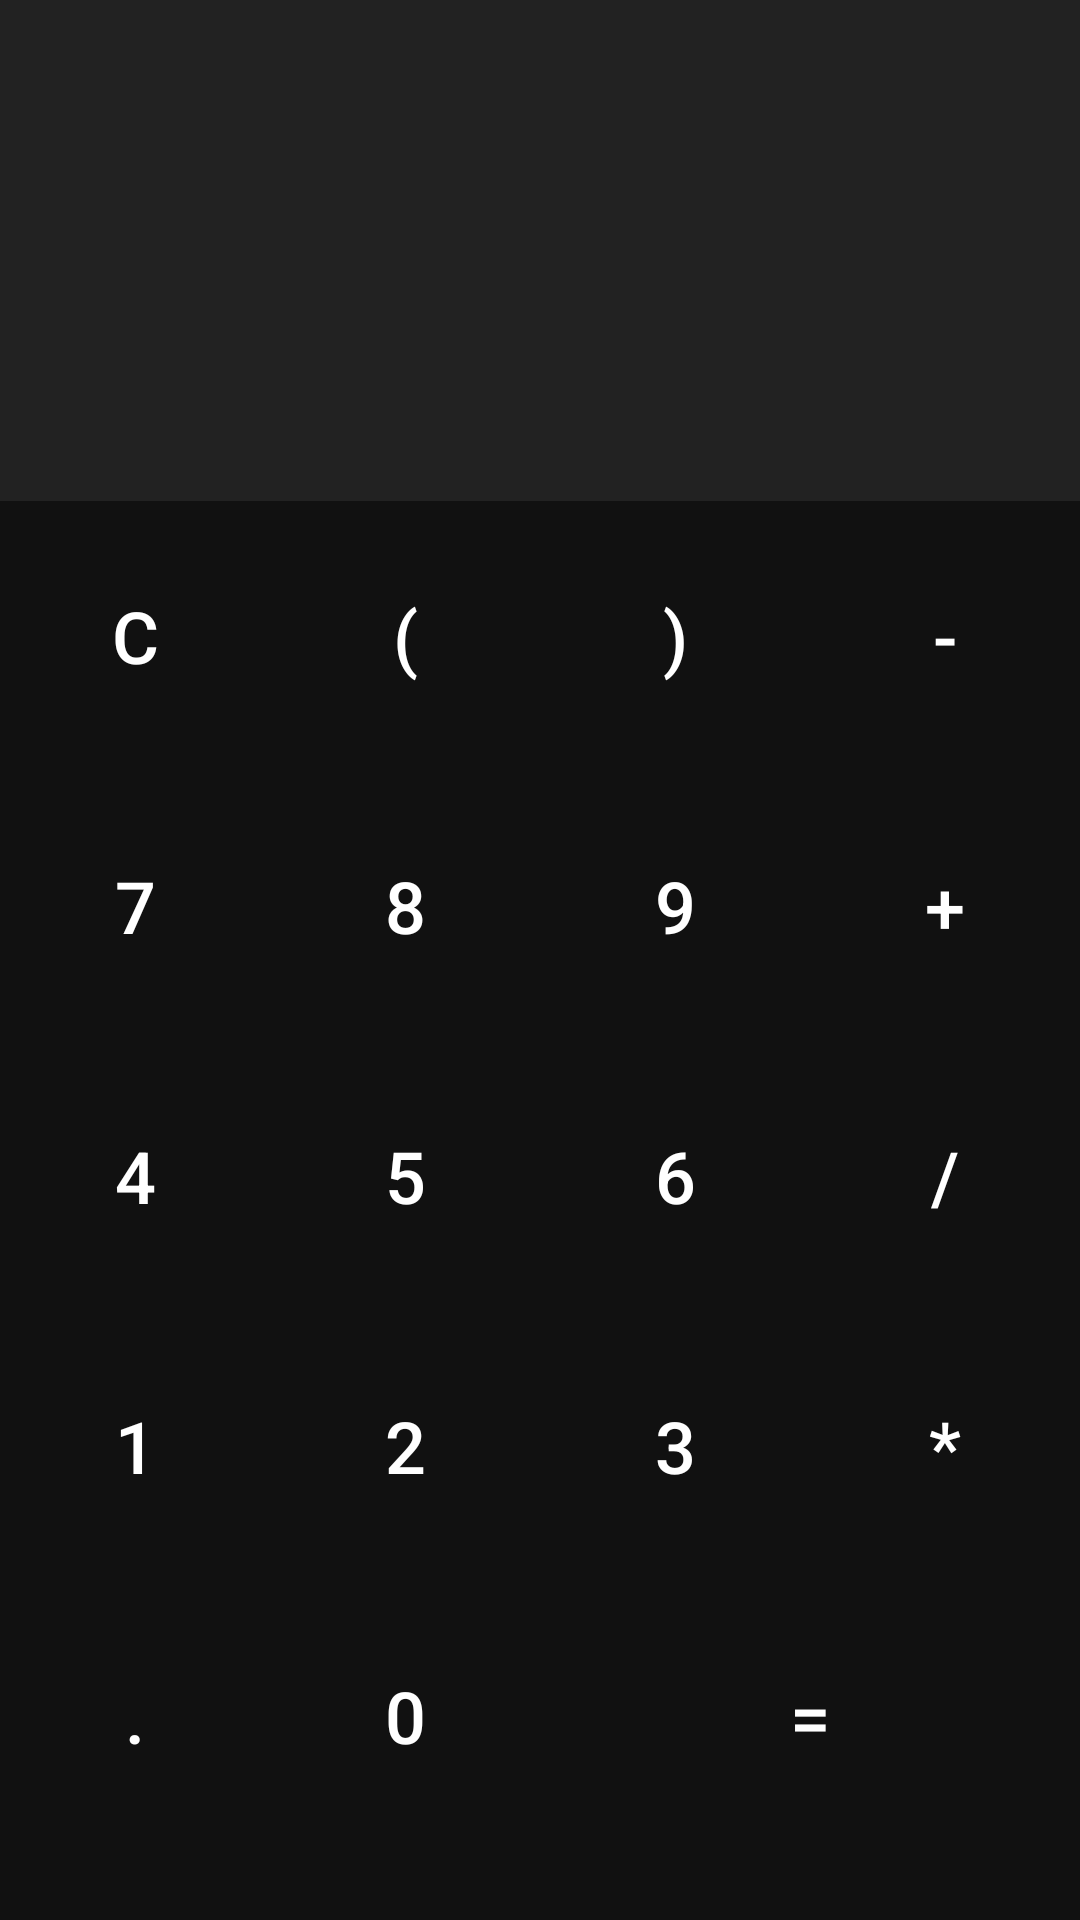

The Android layout XML behind this screen, and the referenced resources:
<!-- AndroidManifest.xml: application theme Theme.Calculator -->
<!-- res/layout/activity_calculator.xml -->
<?xml version="1.0" encoding="utf-8"?>
<LinearLayout xmlns:android="http://schemas.android.com/apk/res/android"
    xmlns:app="http://schemas.android.com/apk/res-auto"
    xmlns:tools="http://schemas.android.com/tools"
    android:layout_width="match_parent"
    android:layout_height="match_parent"
    android:orientation="vertical"
    android:background="@color/window_background"
    tools:context=".CalculatorActivity">

    <LinearLayout
        android:layout_width="match_parent"
        android:layout_height="wrap_content"
        android:gravity="bottom"
        android:padding="30dp"
        android:background="@color/grid_background"
        android:orientation="vertical">

    <TextView
        android:id="@+id/calc_activity_text"
        android:layout_width="match_parent"
        android:layout_height="wrap_content"
        android:gravity="end"
        android:textSize="30sp"
        android:textColor="@color/white"
        tools:text="9+9"/>

        <TextView
            android:layout_width="match_parent"
            android:layout_height="wrap_content"
            android:gravity="end"
            android:textSize="50sp"
            android:textColor="@color/teal_700"
            tools:text="9+9"/>
    </LinearLayout>

    <TableLayout
        android:layout_width="match_parent"
        android:layout_height="wrap_content"
        android:stretchColumns="*">

        <TableRow>


            <androidx.appcompat.widget.AppCompatButton
                android:id="@+id/btn_clear"
                android:layout_width="wrap_content"
                android:layout_height="90dp"
                style="@style/Grid_Style"
                android:text="C"/>
            <androidx.appcompat.widget.AppCompatButton
                android:id="@+id/btn_leftParenthesis"
                android:layout_width="wrap_content"
                android:layout_height="90dp"
                style="@style/Grid_Style"
                android:text="("/>
            <androidx.appcompat.widget.AppCompatButton
                android:id="@+id/btn_rightParenthesis"
                android:layout_width="wrap_content"
                android:layout_height="90dp"
                style="@style/Grid_Style"
                android:text=")"/>
            <androidx.appcompat.widget.AppCompatButton
                android:id="@+id/btn_minus"
                android:layout_width="wrap_content"
                android:layout_height="90dp"
                style="@style/Grid_Style"
                android:text="-"/>
        </TableRow>

        <TableRow>


            <androidx.appcompat.widget.AppCompatButton
                android:id="@+id/btn_7"
                android:layout_width="wrap_content"
                android:layout_height="90dp"
                style="@style/Grid_Style"
                android:text="7"/>
            <androidx.appcompat.widget.AppCompatButton
                android:id="@+id/btn_eight"
                android:layout_width="wrap_content"
                android:layout_height="90dp"
                style="@style/Grid_Style"
                android:text="8"/>
            <androidx.appcompat.widget.AppCompatButton
                android:id="@+id/btn_9"
                android:layout_width="wrap_content"
                android:layout_height="90dp"
                style="@style/Grid_Style"
                android:text="9"/>
            <androidx.appcompat.widget.AppCompatButton
                android:id="@+id/btn_plus"
                android:layout_width="wrap_content"
                android:layout_height="90dp"
                style="@style/Grid_Style"
                android:text="+"/>
        </TableRow>

        <TableRow>


            <androidx.appcompat.widget.AppCompatButton
                android:id="@+id/btn_4"
                android:layout_width="wrap_content"
                android:layout_height="90dp"
                style="@style/Grid_Style"
                android:text="4"/>
            <androidx.appcompat.widget.AppCompatButton
                android:id="@+id/btn_5"
                android:layout_width="wrap_content"
                android:layout_height="90dp"
                style="@style/Grid_Style"
                android:text="5"/>
            <androidx.appcompat.widget.AppCompatButton
                android:id="@+id/btn_6"
                android:layout_width="wrap_content"
                android:layout_height="90dp"
                style="@style/Grid_Style"
                android:text="6"/>
            <androidx.appcompat.widget.AppCompatButton
                android:id="@+id/btn_divide"
                android:layout_width="wrap_content"
                android:layout_height="90dp"
                style="@style/Grid_Style"
                android:text="/"/>
        </TableRow>
        <TableRow>


            <androidx.appcompat.widget.AppCompatButton
                android:id="@+id/btn_1"
                android:layout_width="wrap_content"
                android:layout_height="90dp"
                style="@style/Grid_Style"
                android:text="1"/>
            <androidx.appcompat.widget.AppCompatButton
                android:id="@+id/btn_2"
                android:layout_width="wrap_content"
                android:layout_height="90dp"
                style="@style/Grid_Style"
                android:text="2"/>
            <androidx.appcompat.widget.AppCompatButton
                android:id="@+id/btn_3"
                android:layout_width="wrap_content"
                android:layout_height="90dp"
                style="@style/Grid_Style"
                android:text="3"/>
            <androidx.appcompat.widget.AppCompatButton
                android:id="@+id/btn_multiply"
                android:layout_width="wrap_content"
                android:layout_height="90dp"
                style="@style/Grid_Style"
                android:text="*"/>
        </TableRow>
        <TableRow>


            <androidx.appcompat.widget.AppCompatButton
                android:id="@+id/btn_decimal"
                android:layout_width="wrap_content"
                android:layout_height="90dp"
                style="@style/Grid_Style"
                android:text="."/>
            <androidx.appcompat.widget.AppCompatButton
                android:id="@+id/btn_0"
                android:layout_width="wrap_content"
                android:layout_height="90dp"
                style="@style/Grid_Style"
                android:text="0"/>
            <androidx.appcompat.widget.AppCompatButton
                android:id="@+id/btn_equals"
                android:layout_width="1dp"
                android:layout_height="90dp"
                android:layout_weight="1"
                style="@style/Grid_Style"
                android:text="="/>
        </TableRow>

    </TableLayout>

</LinearLayout>
<!-- resources referenced by this layout -->
<resources>
  <color name="grid_background">#222222</color>
  <color name="teal_700">#FF018786</color>
  <color name="white">#FFFFFFFF</color>
  <color name="window_background">#111111</color>
  <style name="Grid_Style" parent="Widget.AppCompat.Button.Borderless">
              <item name="android:textSize">24sp</item>
              <item name="android:textColor">@color/white</item>
          </style>
  <style name="Theme.Calculator" parent="Theme.MaterialComponents.DayNight.DarkActionBar">
          
          <item name="colorPrimary">@color/gray_700</item>
          <item name="colorPrimaryVariant">@color/gray_800</item>
          <item name="colorOnPrimary">@color/white</item>
          
          <item name="colorSecondary">@color/teal_200</item>
          <item name="colorSecondaryVariant">@color/teal_700</item>
          <item name="colorOnSecondary">@color/black</item>
          
          <item name="android:statusBarColor">?attr/colorPrimaryVariant</item>
          
  
      </style>
  <color name="teal_200">#FF03DAC5</color>
  <color name="black">#FF000000</color>
</resources>
